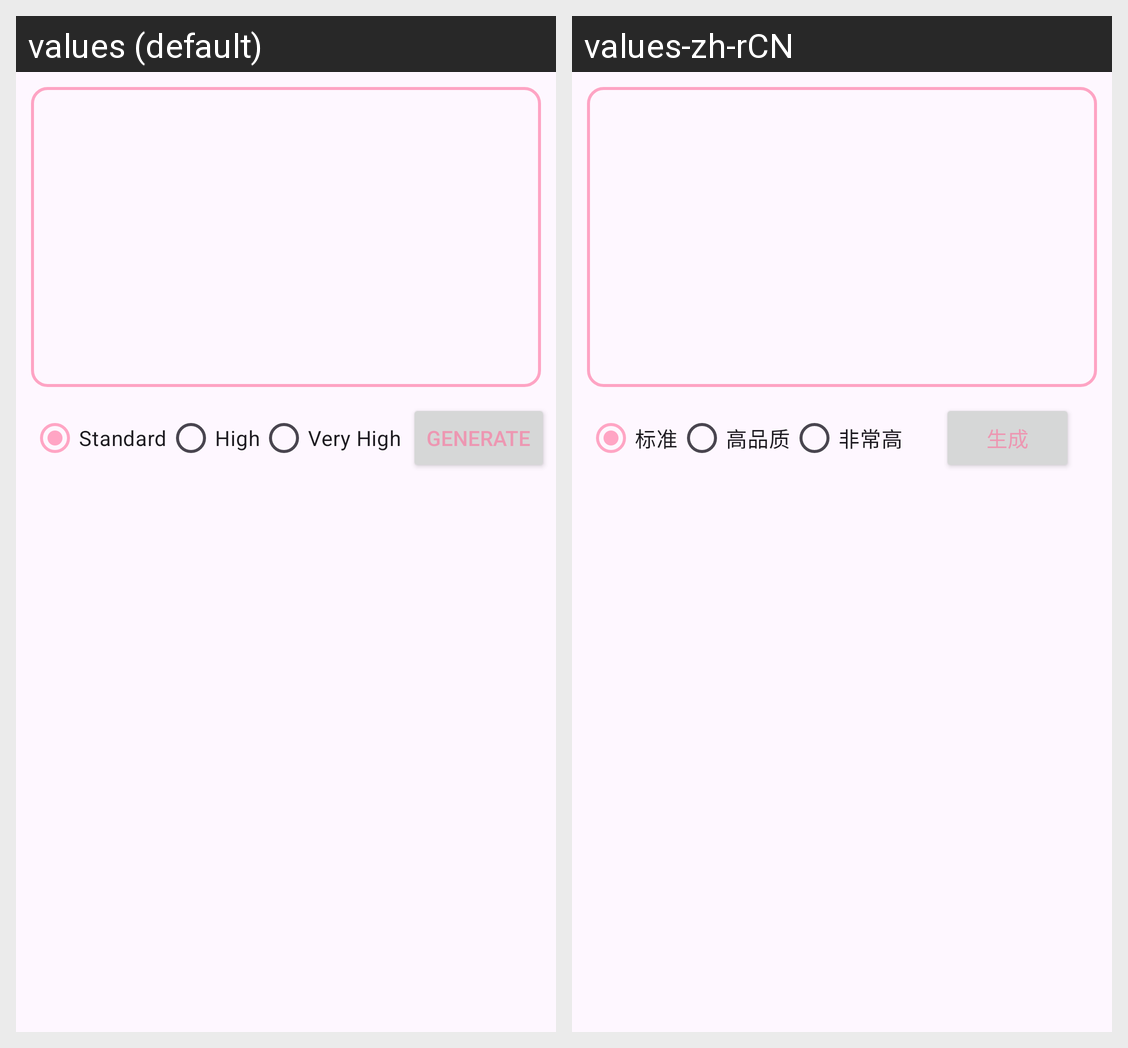

Strings drawn on this Android screen and how each of the app's shown locales translates them:
Android screen res/layout/fragment_home.xml rendered under 2 locales, left to right: values (default), values-zh-rCN. Device: Nexus 5 (rendered at 1080×1920; each locale shown at half size, 540×960, under a caption strip naming it); theme Base.Theme.AT.
Strings drawn on this screen, with the default value and each locale's value (text and hints the layout hard-codes, and strings that could not be matched under every locale, appear in the picture but are not listed):

standard
  values: Standard
  values-zh-rCN: 标准

high
  values: High
  values-zh-rCN: 高品质

very_high
  values: Very High
  values-zh-rCN: 非常高

generate
  values: Generate
  values-zh-rCN: 生成
